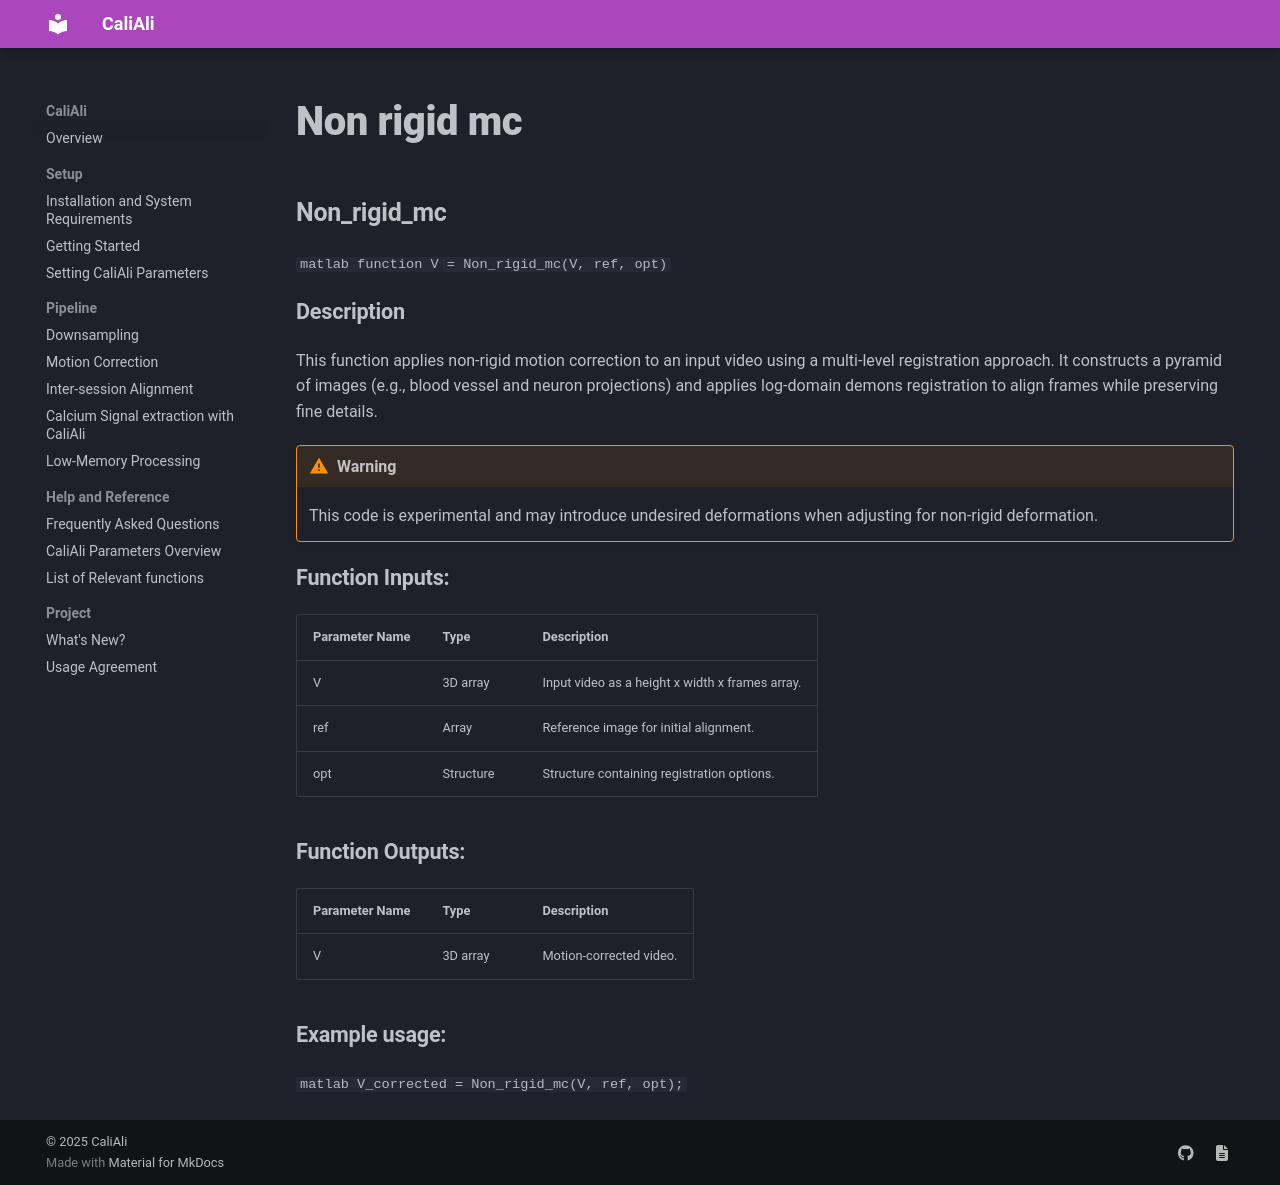

repository: CaliAli-PV/CaliAli · page: 1.4.8/Functions_doc/Non_rigid_mc/index.html · generator: mkdocs

### Non_rigid_mc {#Non_rigid_mc}

```matlab
function V = Non_rigid_mc(V, ref, opt)
```

#### Description
This function applies non-rigid motion correction to an input video using a
multi-level registration approach. It constructs a pyramid of images (e.g.,
blood vessel and neuron projections) and applies log-domain demons registration
to align frames while preserving fine details.
!!! warning
    This code is experimental and may introduce undesired deformations when adjusting for non-rigid deformation.

#### Function Inputs:
| Parameter Name | Type   | Description                      |
|---------------|--------|----------------------------------|
| V             | 3D array | Input video as a height x width x frames array.|
| ref           | Array  | Reference image for initial alignment.|
| opt           | Structure| Structure containing registration options. |

#### Function Outputs:
| Parameter Name | Type   | Description                      |
|---------------|--------|----------------------------------|
| V             | 3D array | Motion-corrected video.          |

#### Example usage:
```matlab
V_corrected = Non_rigid_mc(V, ref, opt);
```
